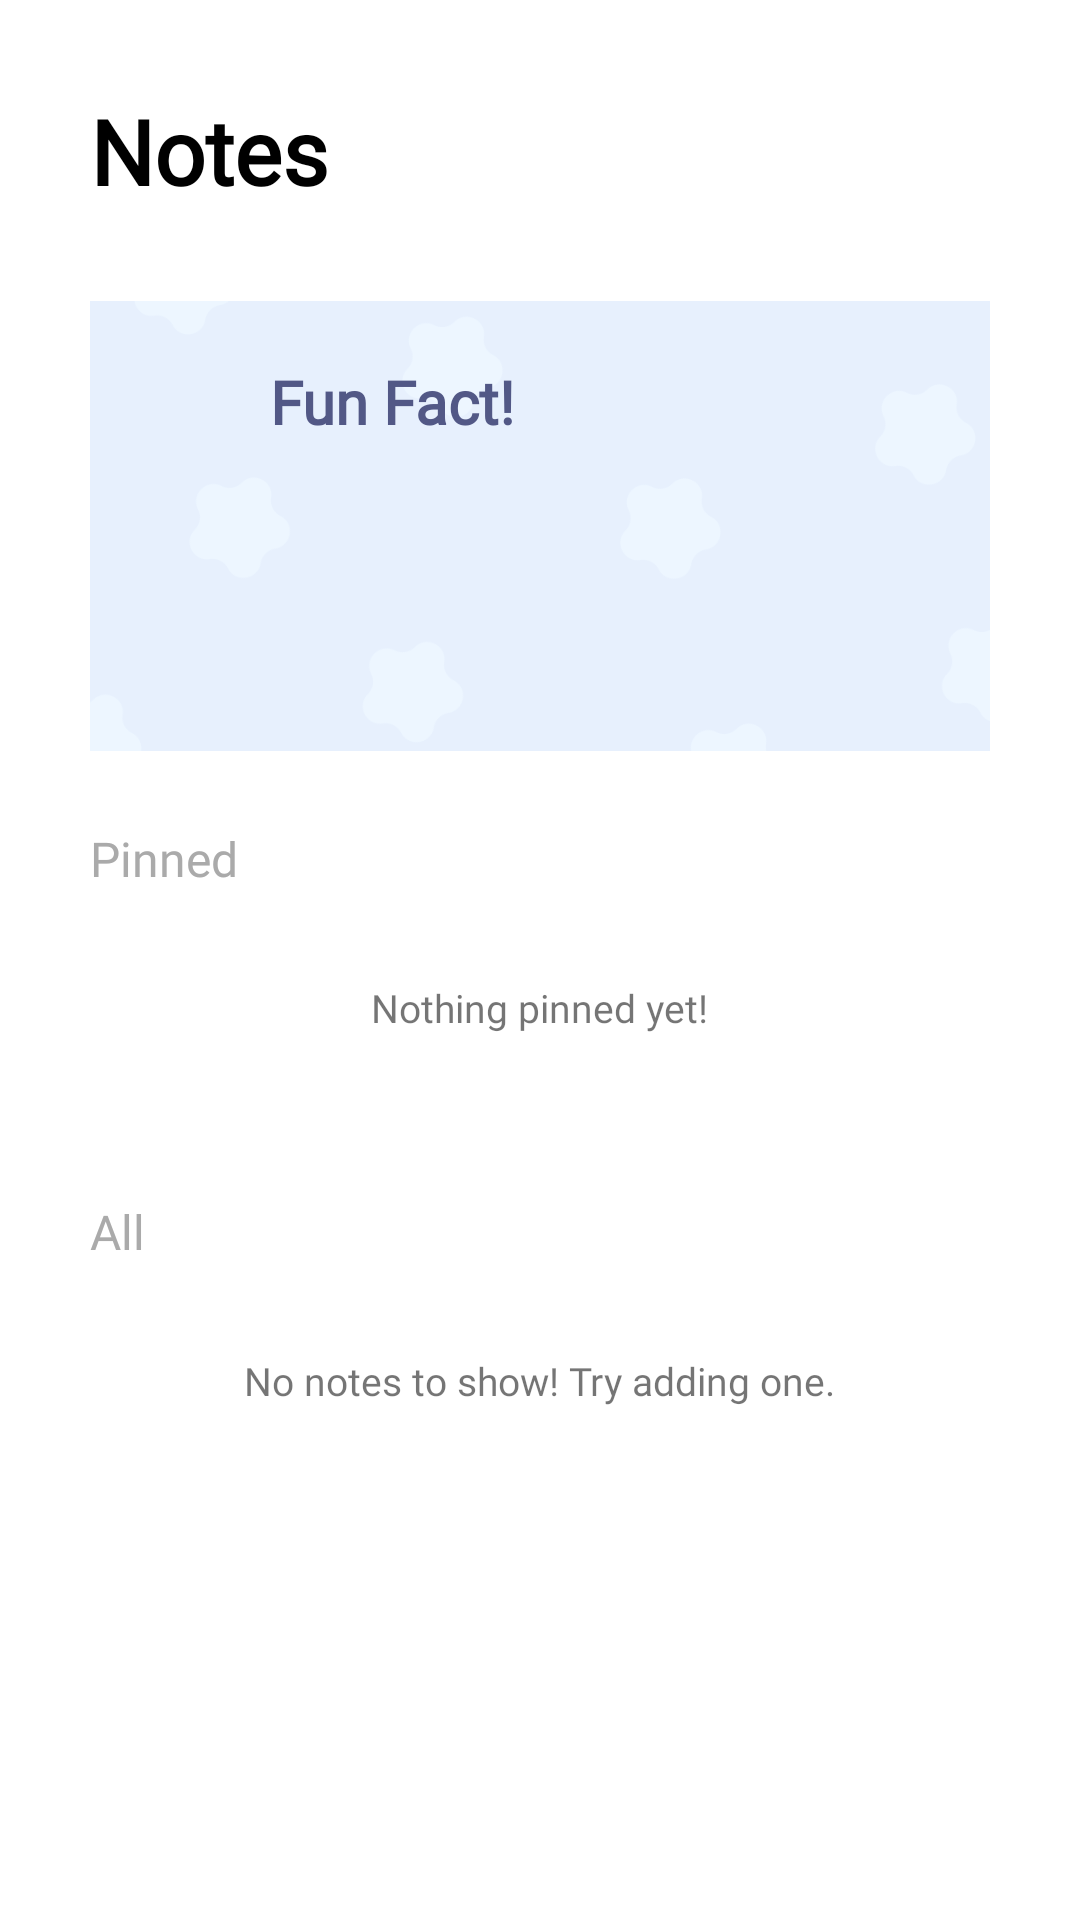

Reconstruct the res/layout file that produces this screen, plus the resources it refers to.
<!-- AndroidManifest.xml: application theme Theme.Todoey -->
<!-- res/layout/all_tasks_fragment.xml -->
<?xml version="1.0" encoding="utf-8"?>
<ScrollView xmlns:android="http://schemas.android.com/apk/res/android"
    xmlns:app="http://schemas.android.com/apk/res-auto"
    xmlns:tools="http://schemas.android.com/tools"
    android:layout_width="match_parent"
    android:layout_height="wrap_content"
    tools:context=".ui.home.allTasksFragment.AllTasksFragment">

    <LinearLayout
        android:layout_width="match_parent"
        android:layout_height="wrap_content"
        android:orientation="vertical">

        <TextView
            android:id="@+id/tv_notes"
            android:layout_width="wrap_content"
            android:layout_height="wrap_content"
            android:layout_marginStart="30dp"
            android:layout_marginTop="30dp"
            android:fontFamily="@font/comfortaa_bold"
            android:text="@string/notes"
            android:textColor="@color/black"
            android:textSize="30sp"
            android:textStyle="bold" />

        <FrameLayout
            android:id="@+id/fl_fun_fact"
            android:layout_width="match_parent"
            android:layout_height="150dp"
            android:layout_marginHorizontal="30dp"
            android:layout_marginTop="30dp"
            android:background="@drawable/rounded_bg">

            <ImageView
                android:id="@+id/iv_fun_fact"
                android:layout_width="wrap_content"
                android:layout_height="match_parent"
                android:background="@drawable/rounded_bg"
                android:contentDescription="@string/fun_fact"
                android:scaleType="centerCrop"
                android:src="@drawable/fun_fact" />

            <androidx.constraintlayout.widget.ConstraintLayout
                android:layout_width="match_parent"
                android:layout_height="match_parent"
                android:outlineProvider="background"
                android:padding="20dp">

                <ImageView
                    android:id="@+id/bulb"
                    android:layout_width="30dp"
                    android:layout_height="30dp"
                    android:contentDescription="@string/fun_fact_icon"
                    android:src="@drawable/bulb"
                    app:layout_constraintStart_toStartOf="parent"
                    app:layout_constraintTop_toTopOf="parent" />

                <TextView
                    android:layout_width="wrap_content"
                    android:layout_height="wrap_content"
                    android:layout_marginStart="10dp"
                    android:fontFamily="@font/comfortaa_bold"
                    android:text="@string/fun_fact"
                    android:textColor="#525886"
                    android:textSize="20sp"
                    android:textStyle="bold"
                    app:layout_constraintStart_toEndOf="@id/bulb"
                    app:layout_constraintTop_toTopOf="parent" />

                <TextView
                    android:id="@+id/tv_fun_fact"
                    android:layout_width="match_parent"
                    android:layout_height="wrap_content"
                    android:layout_marginTop="15dp"
                    app:layout_constraintStart_toStartOf="parent"
                    app:layout_constraintTop_toBottomOf="@id/bulb" />

            </androidx.constraintlayout.widget.ConstraintLayout>


        </FrameLayout>

        <TextView
            android:id="@+id/tv_pinned"
            android:layout_width="wrap_content"
            android:layout_height="wrap_content"
            android:layout_marginStart="30dp"
            android:layout_marginTop="25dp"
            android:fontFamily="@font/comfortaa_semibold"
            android:text="@string/pinned"
            android:textColor="@android:color/darker_gray"
            android:textSize="16sp" />

        <TextView
            android:id="@+id/tv_no_pinned_notes"
            android:layout_width="wrap_content"
            android:layout_height="wrap_content"
            android:layout_gravity="center_horizontal"
            android:layout_marginVertical="30dp"
            android:fontFamily="@font/comfortaa_regular"
            android:text="@string/no_pinned"
            android:textSize="13sp"
            app:layout_constraintEnd_toEndOf="parent" />

        <androidx.recyclerview.widget.RecyclerView
            android:id="@+id/rv_pinned"
            android:layout_width="match_parent"
            android:layout_height="wrap_content"
            android:layout_marginStart="30dp"
            android:layout_marginTop="12dp"
            android:layout_marginEnd="30dp"
            android:isScrollContainer="false"
            android:visibility="gone"
            tools:itemCount="3"
            tools:listitem="@layout/item_note" />

        <TextView
            android:id="@+id/tv_all"
            android:layout_width="wrap_content"
            android:layout_height="wrap_content"
            android:layout_marginStart="30dp"
            android:layout_marginTop="25dp"
            android:fontFamily="@font/comfortaa_semibold"
            android:text="@string/all"
            android:textColor="@android:color/darker_gray"
            android:textSize="16sp" />

        <TextView
            android:id="@+id/tv_no_all_notes"
            android:layout_width="wrap_content"
            android:layout_height="wrap_content"
            android:layout_gravity="center_horizontal"
            android:layout_marginVertical="30dp"
            android:fontFamily="@font/comfortaa_regular"
            android:text="@string/no_all_notes"
            android:textSize="13sp" />

        <androidx.recyclerview.widget.RecyclerView
            android:id="@+id/rv_all"
            android:layout_width="match_parent"
            android:layout_height="wrap_content"
            android:layout_marginStart="30dp"
            android:layout_marginTop="12dp"
            android:layout_marginEnd="30dp"
            android:isScrollContainer="false"
            android:visibility="gone"
            tools:itemCount="5"
            tools:listitem="@layout/item_note" />

    </LinearLayout>

</ScrollView>
<!-- res/layout/item_note.xml (included above) -->
<?xml version="1.0" encoding="utf-8"?>
<androidx.constraintlayout.widget.ConstraintLayout xmlns:android="http://schemas.android.com/apk/res/android"
    xmlns:app="http://schemas.android.com/apk/res-auto"
    android:layout_width="match_parent"
    android:layout_height="wrap_content"
    android:layout_marginBottom="7dp">

    <androidx.cardview.widget.CardView
        android:id="@+id/cv_item_task"
        android:layout_width="match_parent"
        android:layout_height="wrap_content"
        android:minHeight="100dp"
        app:cardBackgroundColor="@color/orange"
        app:cardCornerRadius="12dp"
        app:layout_constraintStart_toStartOf="parent"
        app:layout_constraintTop_toTopOf="parent">

        <androidx.constraintlayout.widget.ConstraintLayout
            android:layout_width="match_parent"
            android:layout_height="wrap_content"
            android:layout_marginHorizontal="5dp"
            android:layout_marginVertical="5dp"
            android:elevation="3dp"
            android:paddingHorizontal="15dp"
            android:paddingVertical="7dp">

            <TextView
                android:id="@+id/tv_title"
                android:layout_width="match_parent"
                android:layout_height="wrap_content"
                android:fontFamily="@font/comfortaa_bold"
                android:text="@string/title"
                android:textColor="@color/white"
                android:textSize="19sp"
                android:textStyle="bold"
                app:layout_constraintStart_toStartOf="parent"
                app:layout_constraintTop_toTopOf="parent" />

            <TextView
                android:id="@+id/tv_body"
                android:layout_width="match_parent"
                android:layout_height="match_parent"
                android:layout_marginTop="3dp"
                android:fontFamily="@font/comfortaa_medium"
                android:text="@string/lorem_ipsum"
                android:textColor="@color/white"
                android:textSize="14sp"
                app:layout_constraintStart_toStartOf="parent"
                app:layout_constraintTop_toBottomOf="@id/tv_title" />

        </androidx.constraintlayout.widget.ConstraintLayout>

    </androidx.cardview.widget.CardView>

</androidx.constraintlayout.widget.ConstraintLayout>
<!-- resources referenced by this layout -->
<resources>
  <color name="black">#FF000000</color>
  <color name="orange">#F76E11</color>
  <color name="white">#FFFFFFFF</color>
  <!-- drawable fun_fact: png bitmap (drawable-v24, 16891 bytes) -->
  <string name="all">All</string>
  <string name="fun_fact">Fun Fact!</string>
  <string name="fun_fact_icon">fun_fact_icon</string>
  <string name="lorem_ipsum">Lorem ipsum dolor sit amet, consectetur adipiscing elit, sed do eiusmod tempor incididunt ut labore et dolore magna aliqua.</string>
  <string name="no_all_notes">No notes to show! Try adding one.</string>
  <string name="no_pinned">Nothing pinned yet!</string>
  <string name="notes">Notes</string>
  <string name="pinned">Pinned</string>
  <string name="title">Title</string>
  <style name="Theme.Todoey" parent="Theme.MaterialComponents.Light.NoActionBar">
          
          <item name="colorPrimary">@color/purple_500</item>
          <item name="colorPrimaryVariant">@color/purple_700</item>
          <item name="colorOnPrimary">@color/white</item>
      </style>
  <color name="purple_500">#FF6200EE</color>
  <color name="purple_700">#FF3700B3</color>
</resources>
